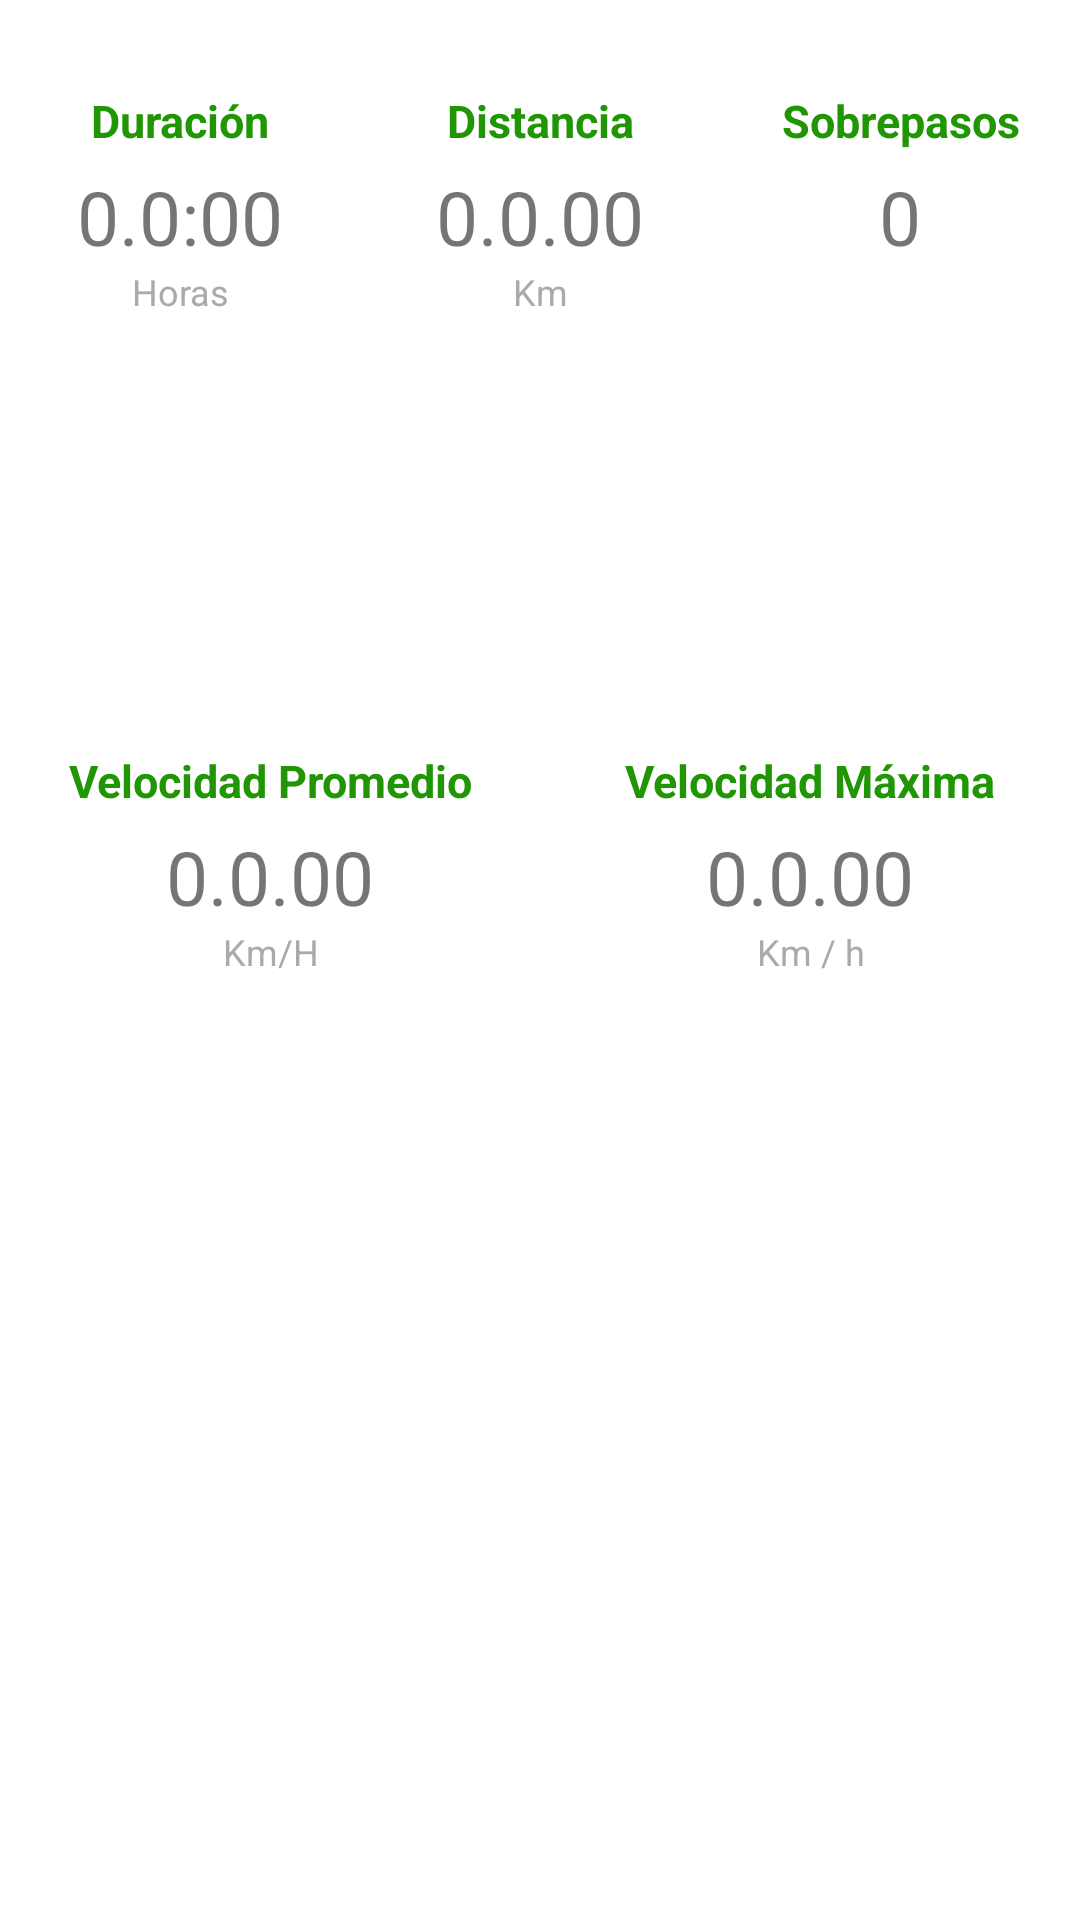

Reconstruct the res/layout file that produces this screen, plus the resources it refers to.
<!-- AndroidManifest.xml: application theme AppTheme -->
<!-- res/layout/summay_dialog.xml -->
<?xml version="1.0" encoding="utf-8"?>
<LinearLayout xmlns:android="http://schemas.android.com/apk/res/android"
    android:layout_width="match_parent"
    android:layout_height="match_parent"
    android:background="@android:color/white"
    android:orientation="vertical">

    <LinearLayout
        android:layout_width="match_parent"
        android:layout_height="wrap_content"
        android:layout_marginTop="20dp"
        android:orientation="horizontal">

        <RelativeLayout
            android:layout_width="0dp"
            android:layout_height="200dp"
            android:layout_weight="1"
            android:orientation="vertical">

            <TextView
                android:id="@+id/textView1"
                style="@style/title_summary"
                android:text="Duración" />

            <TextView
                android:id="@+id/textView2"
                style="@style/kpi_summary"
                android:layout_below="@+id/textView1"
                android:text="0.0:00" />

            <TextView
                android:id="@+id/textView3"
                style="@style/unit_summary"
                android:layout_below="@+id/textView2"
                android:text="Horas" />

        </RelativeLayout>

        <RelativeLayout
            android:layout_width="0dp"
            android:layout_height="200dp"
            android:layout_weight="1"
            android:orientation="vertical">

            <TextView
                android:id="@+id/textView11"
                style="@style/title_summary"
                android:text="Distancia" />

            <TextView
                android:id="@+id/textView12"
                style="@style/kpi_summary"
                android:layout_below="@+id/textView11"
                android:text="0.0.00" />

            <TextView
                android:id="@+id/textView13"
                style="@style/unit_summary"
                android:layout_below="@+id/textView12"
                android:text="Km" />

        </RelativeLayout>

        <RelativeLayout
            android:layout_width="0dp"
            android:layout_height="200dp"
            android:layout_weight="1"
            android:orientation="vertical"
            android:id="@+id/rSobrepaso"
            >

            <TextView
                android:id="@+id/textView111"
                style="@style/title_summary"
                android:text="Sobrepasos" />

            <TextView
                android:id="@+id/sobrepaso"
                style="@style/kpi_summary"
                android:layout_below="@+id/textView111"
                android:text="0" />


        </RelativeLayout>

    </LinearLayout>


    <LinearLayout
        android:layout_width="match_parent"
        android:layout_height="wrap_content"
        android:layout_marginTop="20dp"
        android:orientation="horizontal">

        <RelativeLayout
            android:layout_width="0dp"
            android:layout_height="200dp"
            android:layout_weight="1"
            android:orientation="vertical">

            <TextView
                android:id="@+id/textView21"
                style="@style/title_summary"
                android:text="Velocidad Promedio" />

            <TextView
                android:id="@+id/textView22"
                style="@style/kpi_summary"
                android:layout_below="@+id/textView21"
                android:text="0.0.00" />

            <TextView
                android:id="@+id/textView23"
                style="@style/unit_summary"
                android:layout_below="@+id/textView22"
                android:text="Km/H" />

        </RelativeLayout>

        <RelativeLayout
            android:layout_width="0dp"
            android:layout_height="200dp"
            android:layout_weight="1"
            android:orientation="vertical">

            <TextView
                android:id="@+id/textViewV"
                style="@style/title_summary"
                android:text="Velocidad Máxima" />

            <TextView
                android:id="@+id/textViewMaxSpeed"
                style="@style/kpi_summary"
                android:layout_below="@+id/textViewV"
                android:text="0.0.00" />

            <TextView
                android:id="@+id/textView1323"
                style="@style/unit_summary"
                android:layout_below="@+id/textViewMaxSpeed"
                android:text="Km / h" />

        </RelativeLayout>



    </LinearLayout>


</LinearLayout>
<!-- resources referenced by this layout -->
<resources>
  <style name="kpi_summary">
          <item name="android:layout_width">match_parent</item>
          <item name="android:layout_height">wrap_content</item>
          <item name="android:textSize">25dp</item>
          <item name="android:layout_marginTop">5dp</item>
          <item name="android:textAlignment">center</item>
      </style>
  <style name="title_summary">
          <item name="android:layout_width">match_parent</item>
          <item name="android:layout_height">wrap_content</item>
          <item name="android:textColor">@color/colorPrimary</item>
          <item name="android:textSize">15dp</item>
          <item name="android:textStyle">bold</item>
          <item name="android:layout_marginTop">10dp</item>
          <item name="android:textAlignment">center</item>
      </style>
  <style name="unit_summary">
          <item name="android:layout_width">match_parent</item>
          <item name="android:layout_height">wrap_content</item>
          <item name="android:textColor">@android:color/darker_gray</item>
          <item name="android:textSize">12dp</item>
          <item name="android:textAlignment">center</item>
      </style>
  <style name="AppTheme" parent="Theme.AppCompat.Light.DarkActionBar">
          
          <item name="colorPrimary">@color/colorPrimary</item>
          <item name="colorPrimaryDark">@color/colorPrimaryDark</item>
          <item name="colorAccent">@color/colorAccent</item>
      </style>
  <color name="colorPrimary">#209605</color>
  <color name="colorPrimaryDark">#209605</color>
  <color name="colorAccent">#209605</color>
</resources>
